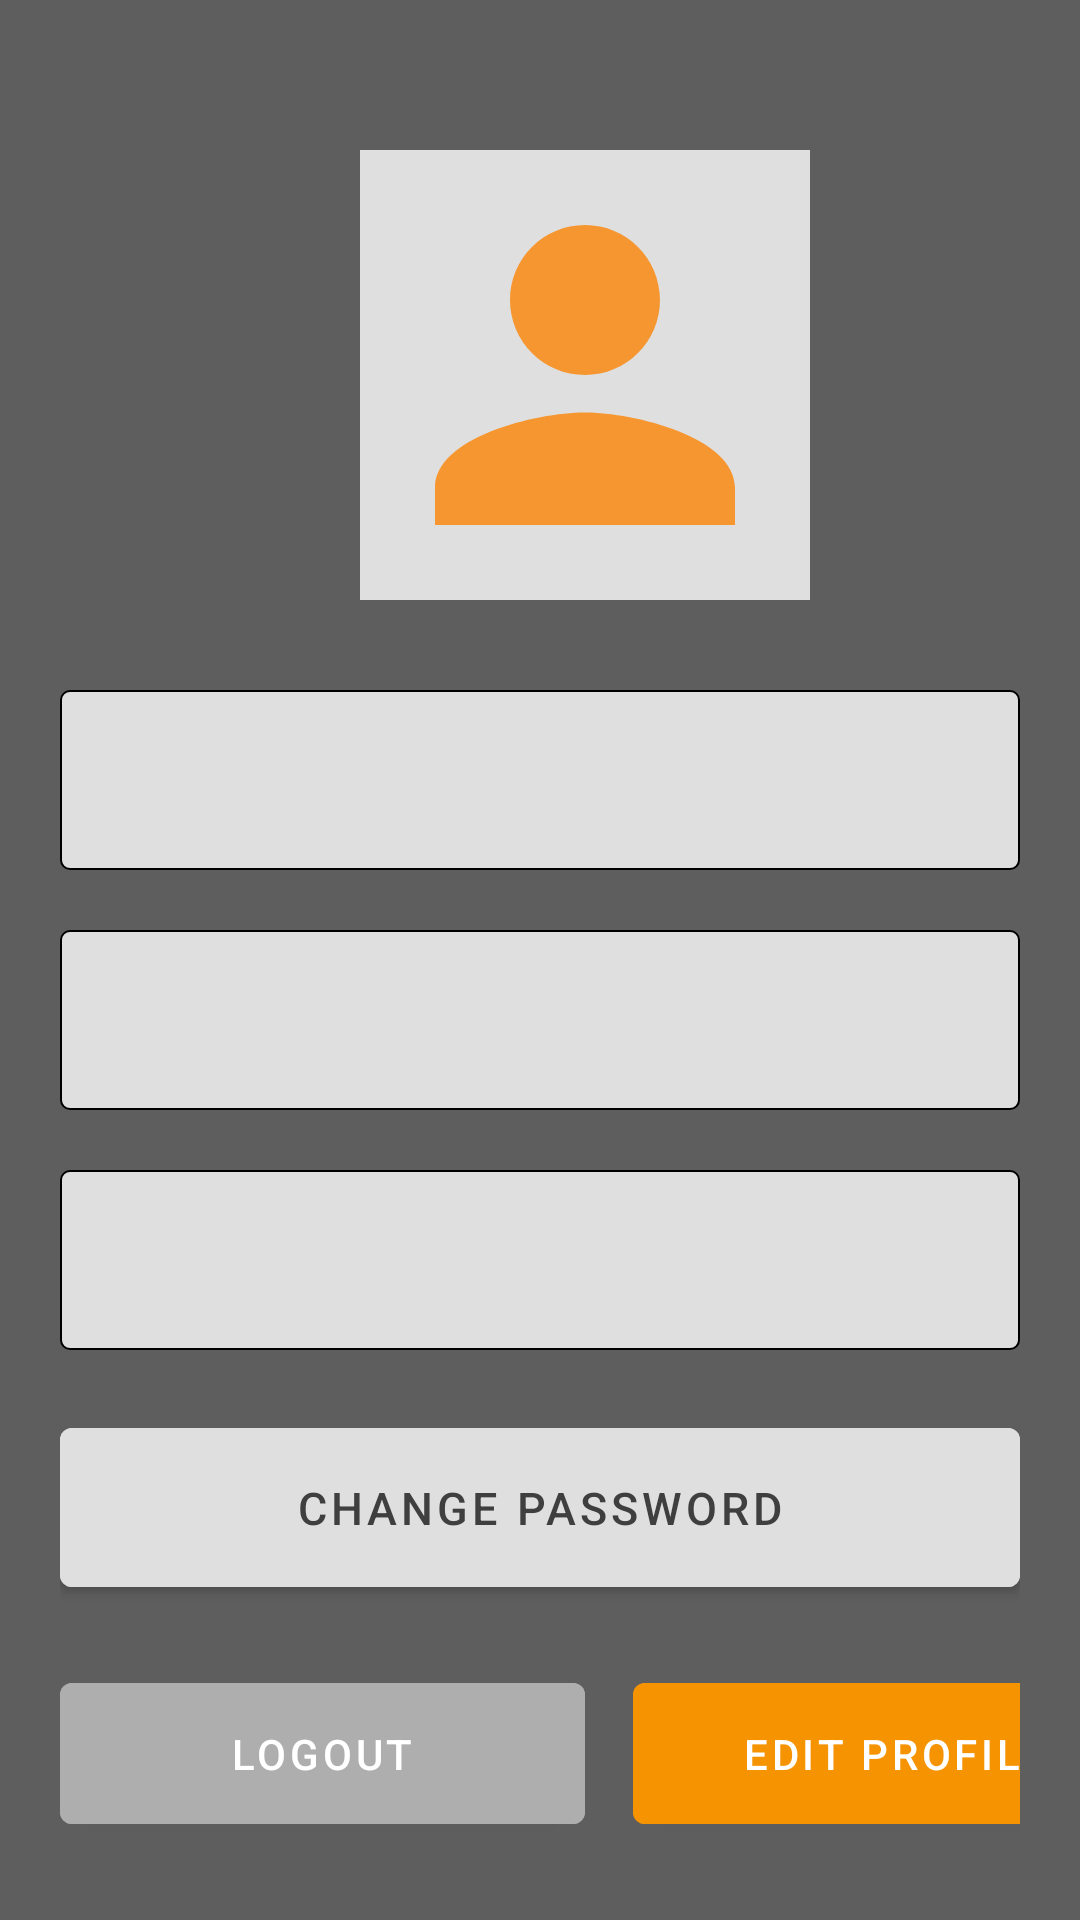

Produce the Android XML layout that renders to this screen, including the resource entries it uses.
<!-- AndroidManifest.xml: application theme Theme.Assignment -->
<!-- res/layout/fragment_profile.xml -->
<?xml version="1.0" encoding="utf-8"?>
<RelativeLayout xmlns:android="http://schemas.android.com/apk/res/android"
    xmlns:tools="http://schemas.android.com/tools"
    android:layout_width="match_parent"
    android:layout_height="match_parent"
    android:padding="20dp"

    android:background="#5E5E5E"
    tools:context=".ProfileFragment">

    
    <ScrollView
        android:layout_width="match_parent"
        android:layout_height="match_parent">


        <LinearLayout
            android:layout_width="match_parent"
            android:layout_height="wrap_content"
            android:orientation="vertical">

            <com.google.android.material.imageview.ShapeableImageView
                android:layout_width="150dp"
                android:layout_height="150dp"
                android:layout_marginLeft="100dp"
                android:layout_marginTop="30dp"
                android:layout_centerHorizontal="true"
                android:background="@color/lightgray"
                android:src="@drawable/ic_baseline_person_24"
                android:id="@+id/profilepic"


                >


            </com.google.android.material.imageview.ShapeableImageView>


            <TextView
                android:id="@+id/emailEt"
                android:layout_width="match_parent"
                android:layout_height="60dp"
                android:paddingTop="18dp"
                android:paddingLeft="13dp"

                android:layout_marginTop="30dp"
                android:layout_marginBottom="20dp"
                android:background="@drawable/my_border"
                android:textSize="18sp" />


            <TextView
                android:id="@+id/nameEt"
                android:layout_width="match_parent"
                android:layout_height="60dp"
                android:layout_marginBottom="20dp"
                android:paddingTop="18dp"
                android:paddingLeft="13dp"

                android:background="@drawable/my_border"
                android:textSize="18sp" />


            <TextView
                android:id="@+id/phoneEt"
                android:layout_width="match_parent"
                android:layout_height="60dp"
                android:paddingLeft="13dp"
                android:layout_marginBottom="20dp"
                android:paddingTop="18dp"
                android:background="@drawable/my_border"

                android:textAlignment="textStart"
                android:textSize="18sp" />

            <Button
                android:id="@+id/changePassword"
                android:layout_width="match_parent"
                android:layout_height="65dp"

                android:backgroundTint="@color/lightgray"
                android:text="Change password"
                android:textAlignment="center"

                android:textColor="@color/gray"

                android:textSize="15sp" />


            <TableRow
                android:layout_width="wrap_content"
                android:layout_height="wrap_content">
                <Button
                    android:id="@+id/logoutBtn"
                    android:layout_width="175dp"
                    android:layout_height="59dp"
                    android:layout_centerHorizontal="true"
                    android:layout_centerVertical="true"
                    android:layout_marginTop="20dp"

                    android:backgroundTint="@color/darkergray"
                    android:text="Logout" />


                <Button
                    android:id="@+id/saveBtn"
                    android:layout_width="175dp"
                    android:layout_height="59dp"
                    android:layout_below="@id/changePassword"
                    android:layout_marginLeft="16dp"
                    android:layout_marginTop="20dp"
                    android:layout_toRightOf="@id/cancelBtn"
                    android:backgroundTint="@color/orange"
                    android:text="Edit Profile" />


            </TableRow>




        </LinearLayout>

    </ScrollView>

</RelativeLayout>
<!-- resources referenced by this layout -->
<resources>
  <color name="darkergray">#AFAEAE</color>
  <color name="gray">#3F3F3F</color>
  <color name="lightgray">#DFDFDF</color>
  <color name="orange">#F69300</color>
  <!-- drawable ic_baseline_person_24 (drawable) -->
  <vector android:height="24dp" android:tint="#F69630"
      android:viewportHeight="24" android:viewportWidth="24"
      android:width="24dp" xmlns:android="http://schemas.android.com/apk/res/android">
      <path android:fillColor="@android:color/white" android:pathData="M12,12c2.21,0 4,-1.79 4,-4s-1.79,-4 -4,-4 -4,1.79 -4,4 1.79,4 4,4zM12,14c-2.67,0 -8,1.34 -8,4v2h16v-2c0,-2.66 -5.33,-4 -8,-4z"/>
  </vector>
  <!-- drawable my_border (drawable) -->
  <?xml version="1.0" encoding="utf-8"?>
  <shape xmlns:android="http://schemas.android.com/apk/res/android"
      android:shape="rectangle">
      
      <solid
          android:color="@color/lightgray" >
  
      </solid>
  
      
      <stroke
          android:width="0.5dp"
          android:color="@color/black" >
      </stroke>
  
      
      <corners
          android:radius="3dp"   >
      </corners>
  
  </shape>
  <style name="Theme.Assignment" parent="Theme.MaterialComponents.DayNight.DarkActionBar">
          
          <item name="colorPrimary">@color/primary</item>
          <item name="colorPrimaryVariant">@color/secondary</item>
          <item name="colorOnPrimary">@color/white</item>
          
          <item name="colorSecondary">@color/teal_200</item>
          <item name="colorSecondaryVariant">@color/teal_700</item>
          <item name="colorOnSecondary">@color/black</item>
          
          <item name="android:statusBarColor" tools:targetApi="l">?attr/colorPrimaryVariant</item>
          
      </style>
  <color name="black">#FF000000</color>
  <color name="primary">#454545</color>
  <color name="secondary">#272727</color>
  <color name="white">#FFFFFFFF</color>
  <color name="teal_200">#FF03DAC5</color>
  <color name="teal_700">#FF018786</color>
</resources>
